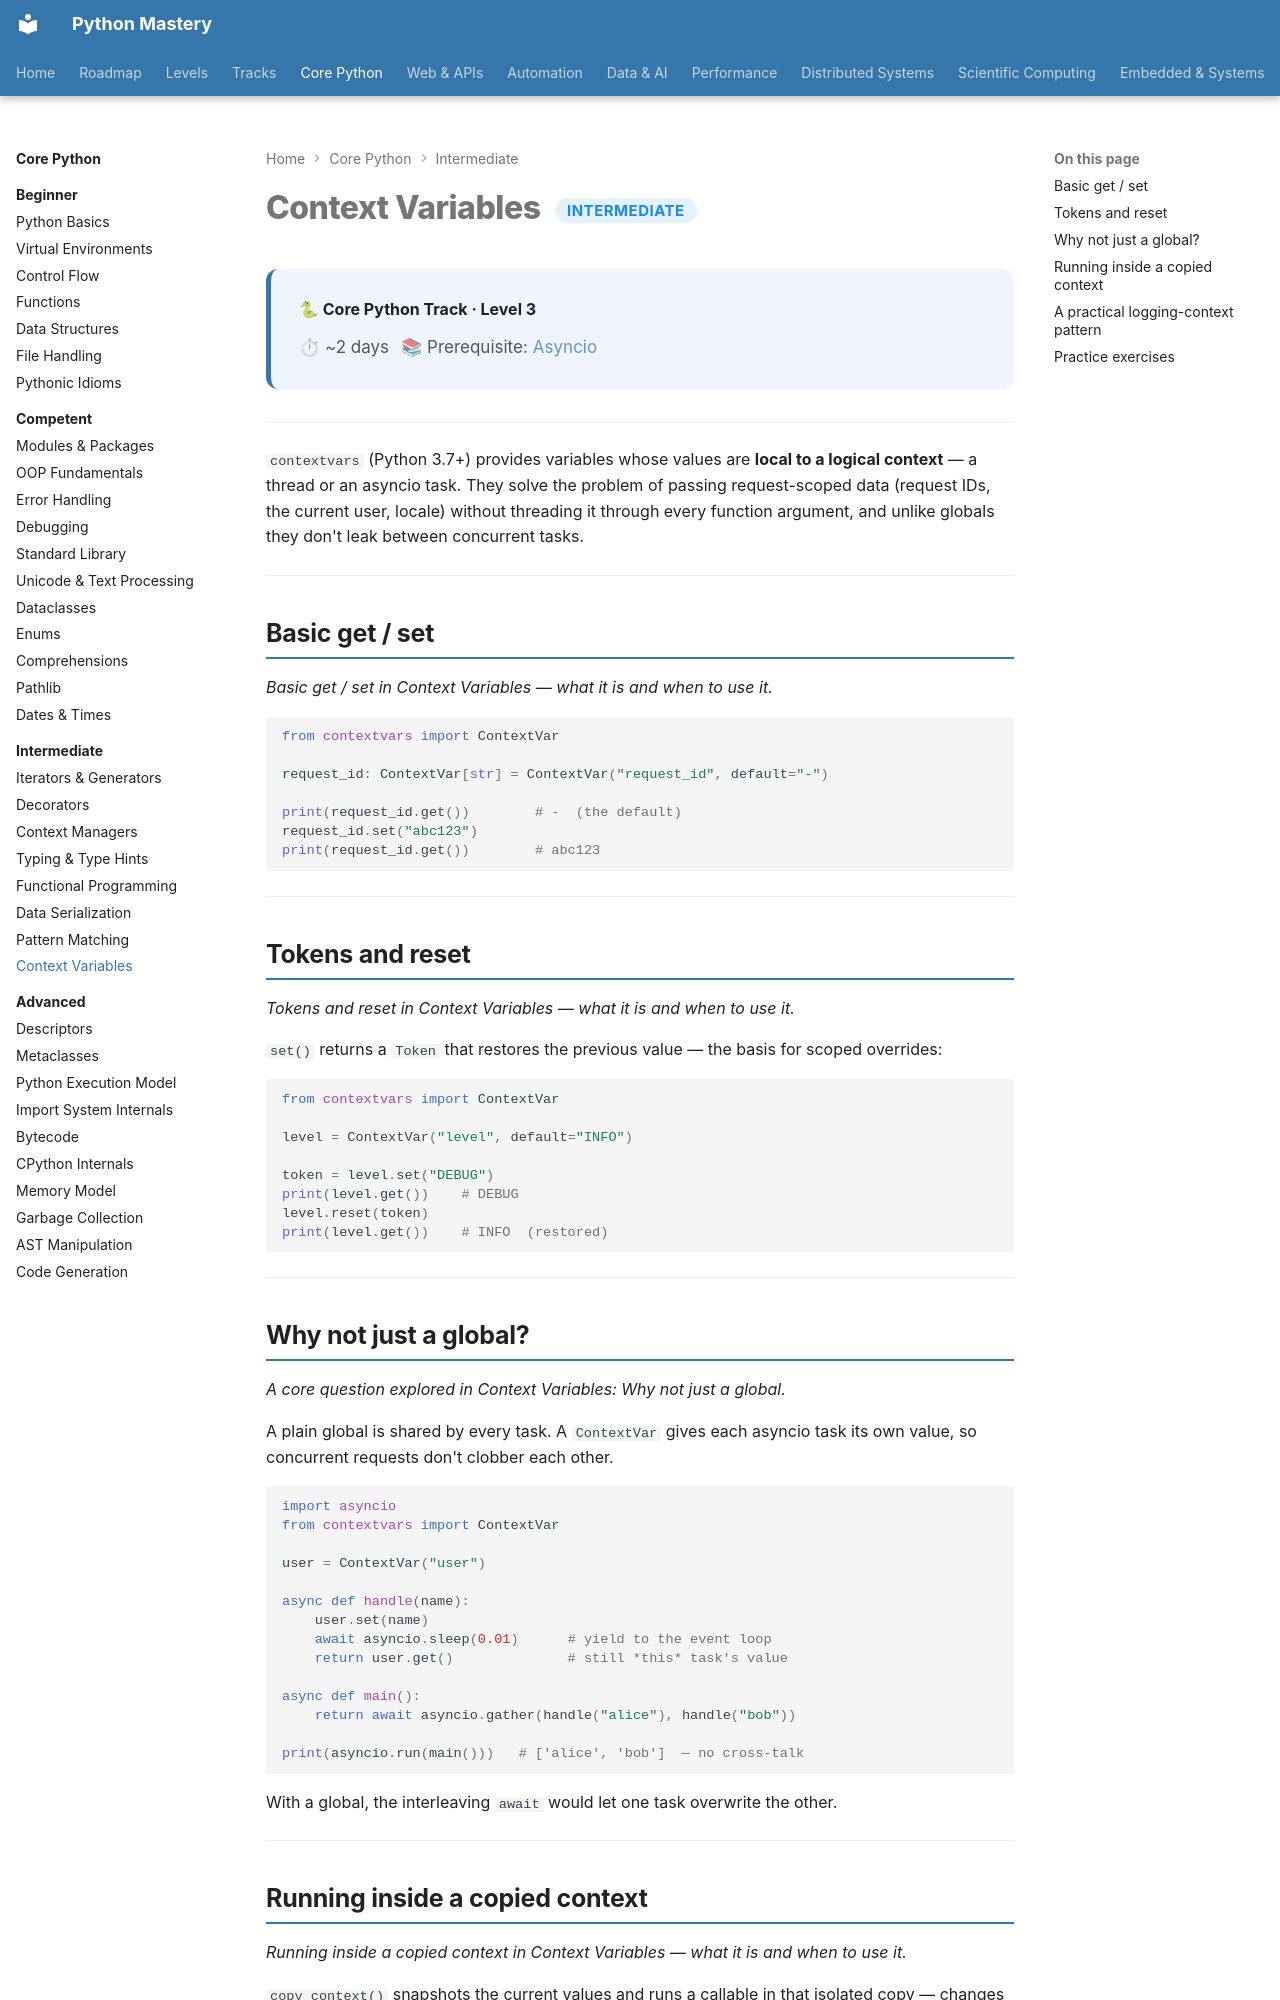

repository: SSnp75/PythonMastery-Site · page: core/intermediate/contextvars/index.html · generator: mkdocs

---
title: Context Variables
description: contextvars for request-scoped state that is safe across threads and asyncio tasks
---

# Context Variables <span class="pm-badge pm-badge-intermediate">Intermediate</span>

<div class="pm-topic-header">
  <strong>🐍 Core Python Track · Level 3</strong>
  <div class="pm-topic-meta">
    <span>⏱ ~2 days</span>
    <span>📚 Prerequisite: <a href="../../systems/proficient/asyncio/">Asyncio</a></span>
  </div>
</div>

---

`contextvars` (Python 3.7+) provides variables whose values are **local to a logical
context** — a thread or an asyncio task. They solve the problem of passing request-scoped
data (request IDs, the current user, locale) without threading it through every function
argument, and unlike globals they don't leak between concurrent tasks.

---

## Basic get / set

*Basic get / set in Context Variables — what it is and when to use it.*

```python
from contextvars import ContextVar

request_id: ContextVar[str] = ContextVar("request_id", default="-")

print(request_id.get())        # -  (the default)
request_id.set("abc123")
print(request_id.get())        # abc123
```

---

## Tokens and reset

*Tokens and reset in Context Variables — what it is and when to use it.*

`set()` returns a `Token` that restores the previous value — the basis for scoped overrides:

```python
from contextvars import ContextVar

level = ContextVar("level", default="INFO")

token = level.set("DEBUG")
print(level.get())    # DEBUG
level.reset(token)
print(level.get())    # INFO  (restored)
```

---

## Why not just a global?

*A core question explored in Context Variables: Why not just a global.*

A plain global is shared by every task. A `ContextVar` gives each asyncio task its own
value, so concurrent requests don't clobber each other.

```python
import asyncio
from contextvars import ContextVar

user = ContextVar("user")

async def handle(name):
    user.set(name)
    await asyncio.sleep(0.01)      # yield to the event loop
    return user.get()              # still *this* task's value

async def main():
    return await asyncio.gather(handle("alice"), handle("bob"))

print(asyncio.run(main()))   # ['alice', 'bob']  — no cross-talk
```

With a global, the interleaving `await` would let one task overwrite the other.

---
